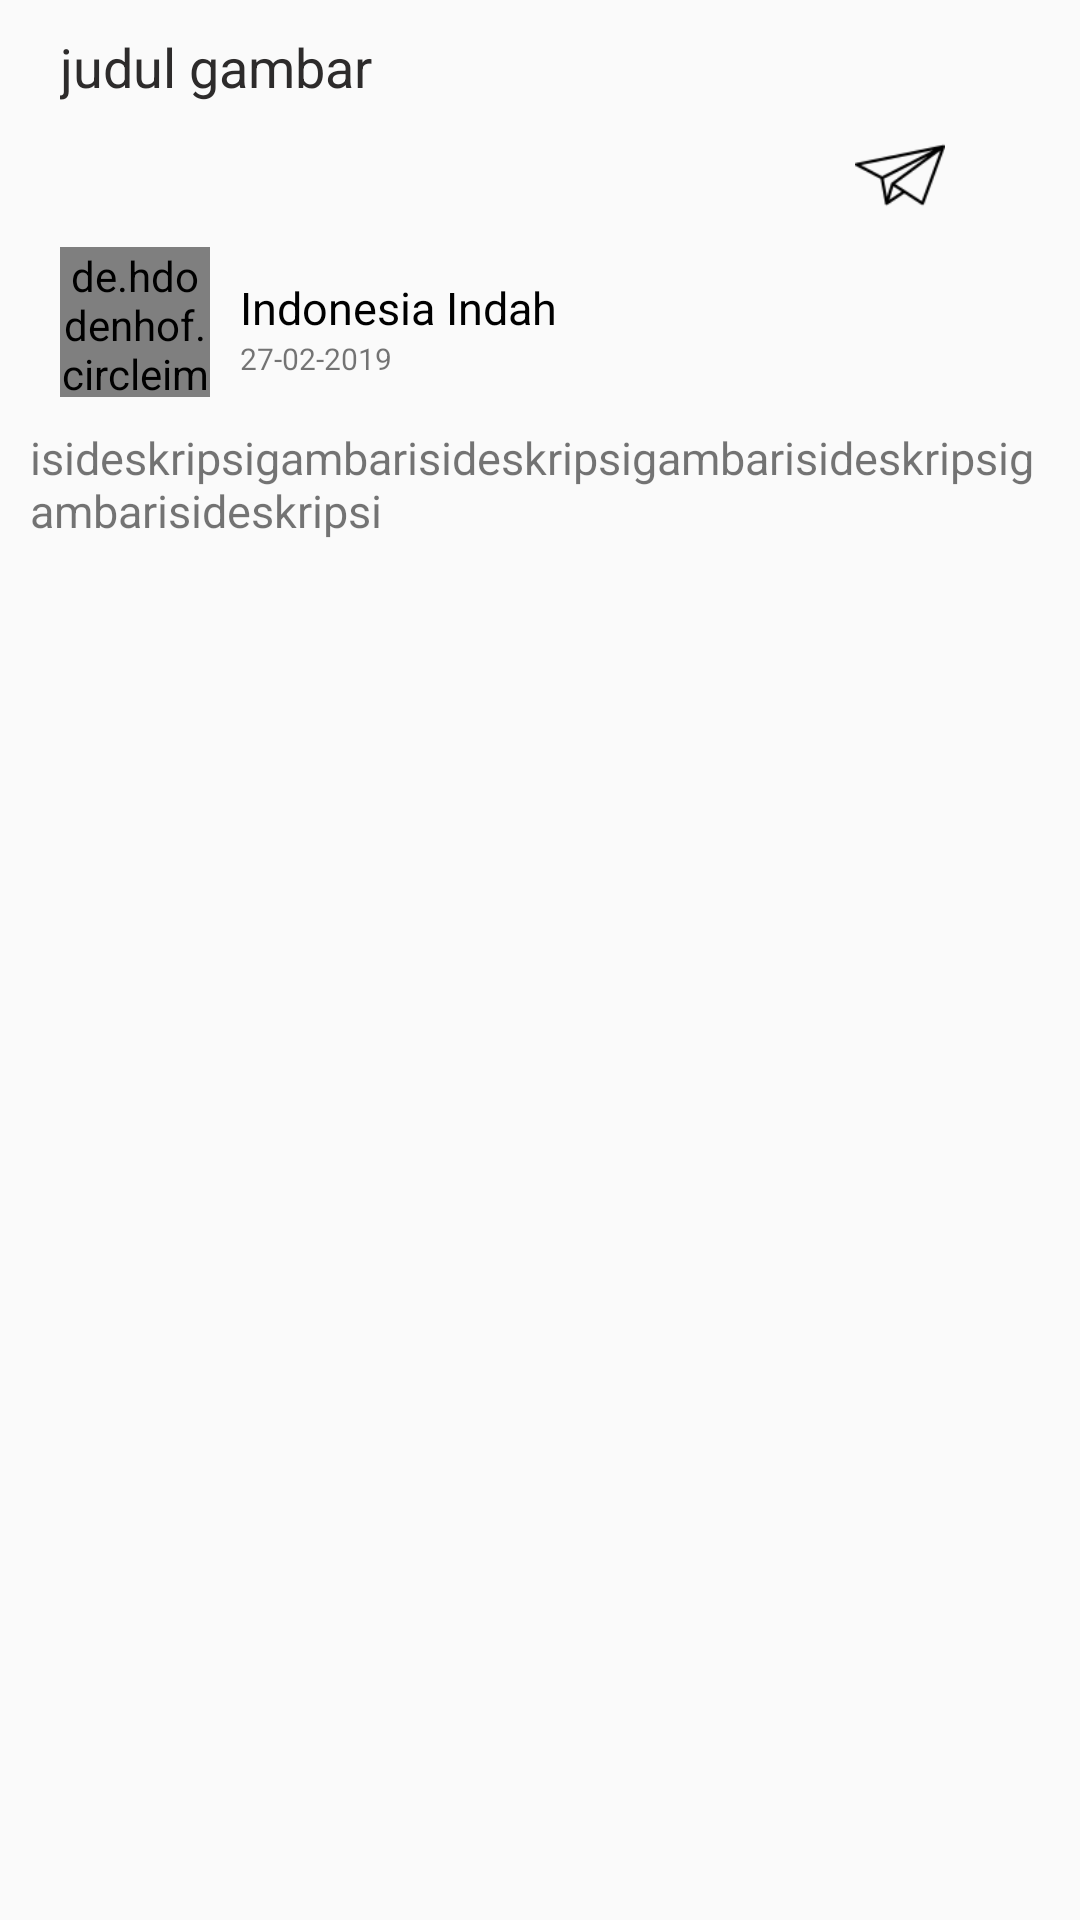

Android layout source for this screen:
<!-- AndroidManifest.xml: application theme AppTheme -->
<!-- res/layout/activity_content_clicked.xml -->
<?xml version="1.0" encoding="utf-8"?>
<RelativeLayout xmlns:android="http://schemas.android.com/apk/res/android"
    xmlns:app="http://schemas.android.com/apk/res-auto"
    xmlns:tools="http://schemas.android.com/tools"
    android:layout_width="match_parent"
    android:layout_height="match_parent"
    android:orientation="vertical"
    tools:context=".activity.ContentClicked">

    <ImageView
        android:maxHeight="200dp"
        android:adjustViewBounds="true"
        android:id="@+id/gambar"
        android:layout_width="match_parent"
        android:layout_marginBottom="10dp"
        android:layout_height="wrap_content" />

    <LinearLayout
        android:layout_width="match_parent"
        android:gravity="center"
        android:layout_below="@id/gambar"
        android:layout_height="match_parent">

        <ProgressBar
            android:indeterminate="true"
            android:indeterminateTintMode="src_atop"
            android:indeterminateTint="#a69393"
            android:id="@+id/loading"
            android:layout_width="50dp"
            android:layout_height="50dp" />
    </LinearLayout>



    <ScrollView
        android:layout_below="@id/gambar"
        android:layout_width="match_parent"
        android:layout_height="wrap_content">

        <LinearLayout
            android:id="@+id/linear"
            android:layout_width="match_parent"
            android:layout_height="wrap_content"
            android:orientation="vertical">

            <TextView
                android:id="@+id/judul"
                android:layout_width="match_parent"
                android:layout_height="wrap_content"
                android:paddingHorizontal="20dp"
                android:text="judul gambar"
                android:textColor="#2d2b2b"
                android:textSize="18sp" />
            <LinearLayout
                android:layout_width="match_parent"
                android:layout_height="wrap_content"
                android:orientation="horizontal">

                <LinearLayout
                    android:layout_width="match_parent"
                    android:layout_height="match_parent"
                    android:layout_weight="1"
                    android:gravity="center_vertical"
                    android:orientation="horizontal">

                    <ImageView
                        android:id="@+id/suka"
                        android:layout_width="40dp"
                        android:layout_height="20dp"
                        android:layout_marginLeft="10dp"
                        android:textColor="@color/colorAccent" />

                    <TextView
                        android:id="@+id/jumlahsuka"
                        android:layout_width="wrap_content"
                        android:layout_height="wrap_content" />
                </LinearLayout>

                <Button
                    android:visibility="invisible"
                    android:layout_width="match_parent"
                    android:layout_height="match_parent"
                    android:layout_weight="1"
                    android:background="@null"
                    android:text="Share"
                    android:textColor="@color/colorAccent" />

                <LinearLayout
                    android:layout_width="match_parent"
                    android:layout_height="match_parent"
                    android:gravity="center"
                    android:layout_weight="1">
                    <Button
                        android:id="@+id/idbtn"
                        android:layout_width="30dp"
                        android:layout_height="30dp"
                        android:background="@drawable/share"
                        android:textColor="@color/colorAccent" />

                </LinearLayout>
            </LinearLayout>

            <LinearLayout
                android:id="@+id/user"
                android:layout_width="wrap_content"
                android:layout_height="wrap_content"
                android:orientation="horizontal">

                <de.hdodenhof.circleimageview.CircleImageView
                    android:id="@+id/userImage"
                    android:layout_width="50dp"
                    android:layout_height="50dp"
                    android:layout_marginLeft="20dp"
                    android:layout_marginRight="10dp"
                    android:scaleType="centerCrop" />

                <LinearLayout
                    android:layout_width="match_parent"
                    android:layout_height="wrap_content"
                    android:orientation="vertical">

                    <TextView
                        android:id="@+id/nama"
                        android:layout_width="wrap_content"
                        android:layout_height="match_parent"
                        android:layout_marginTop="10dp"
                        android:layout_weight="1"
                        android:text="Indonesia Indah"
                        android:textColor="#000"
                        android:textSize="15sp" />

                    <TextView
                        android:id="@+id/email"
                        android:layout_width="wrap_content"
                        android:layout_height="match_parent"
                        android:layout_weight="2"
                        android:text="27-02-2019"
                        android:textSize="10sp" />
                </LinearLayout>
            </LinearLayout>

            <LinearLayout
                android:layout_width="match_parent"
                android:layout_height="wrap_content"
                android:layout_marginTop="10dp"
                android:orientation="horizontal"
                android:paddingHorizontal="10dp">

                <TextView
                    android:id="@+id/deskripsi"
                    android:layout_width="match_parent"
                    android:layout_height="wrap_content"
                    android:text="isideskripsigambarisideskripsigambarisideskripsigambarisideskripsi"
                    android:textSize="15sp" />
            </LinearLayout>

        </LinearLayout>
    </ScrollView>

</RelativeLayout>
<!-- resources referenced by this layout -->
<resources>
  <color name="colorAccent">#D81B60</color>
  <!-- drawable share: png bitmap (drawable, 1553 bytes) -->
  <style name="AppTheme" parent="Theme.AppCompat.Light.NoActionBar">
          
          <item name="colorPrimary">@color/colorPrimary</item>
          <item name="colorPrimaryDark">@color/bar</item>
          <item name="colorAccent">@color/textline</item>
      </style>
  <color name="colorPrimary">#008577</color>
  <color name="bar">#41434f</color>
  <color name="textline">#0bd38a</color>
</resources>
